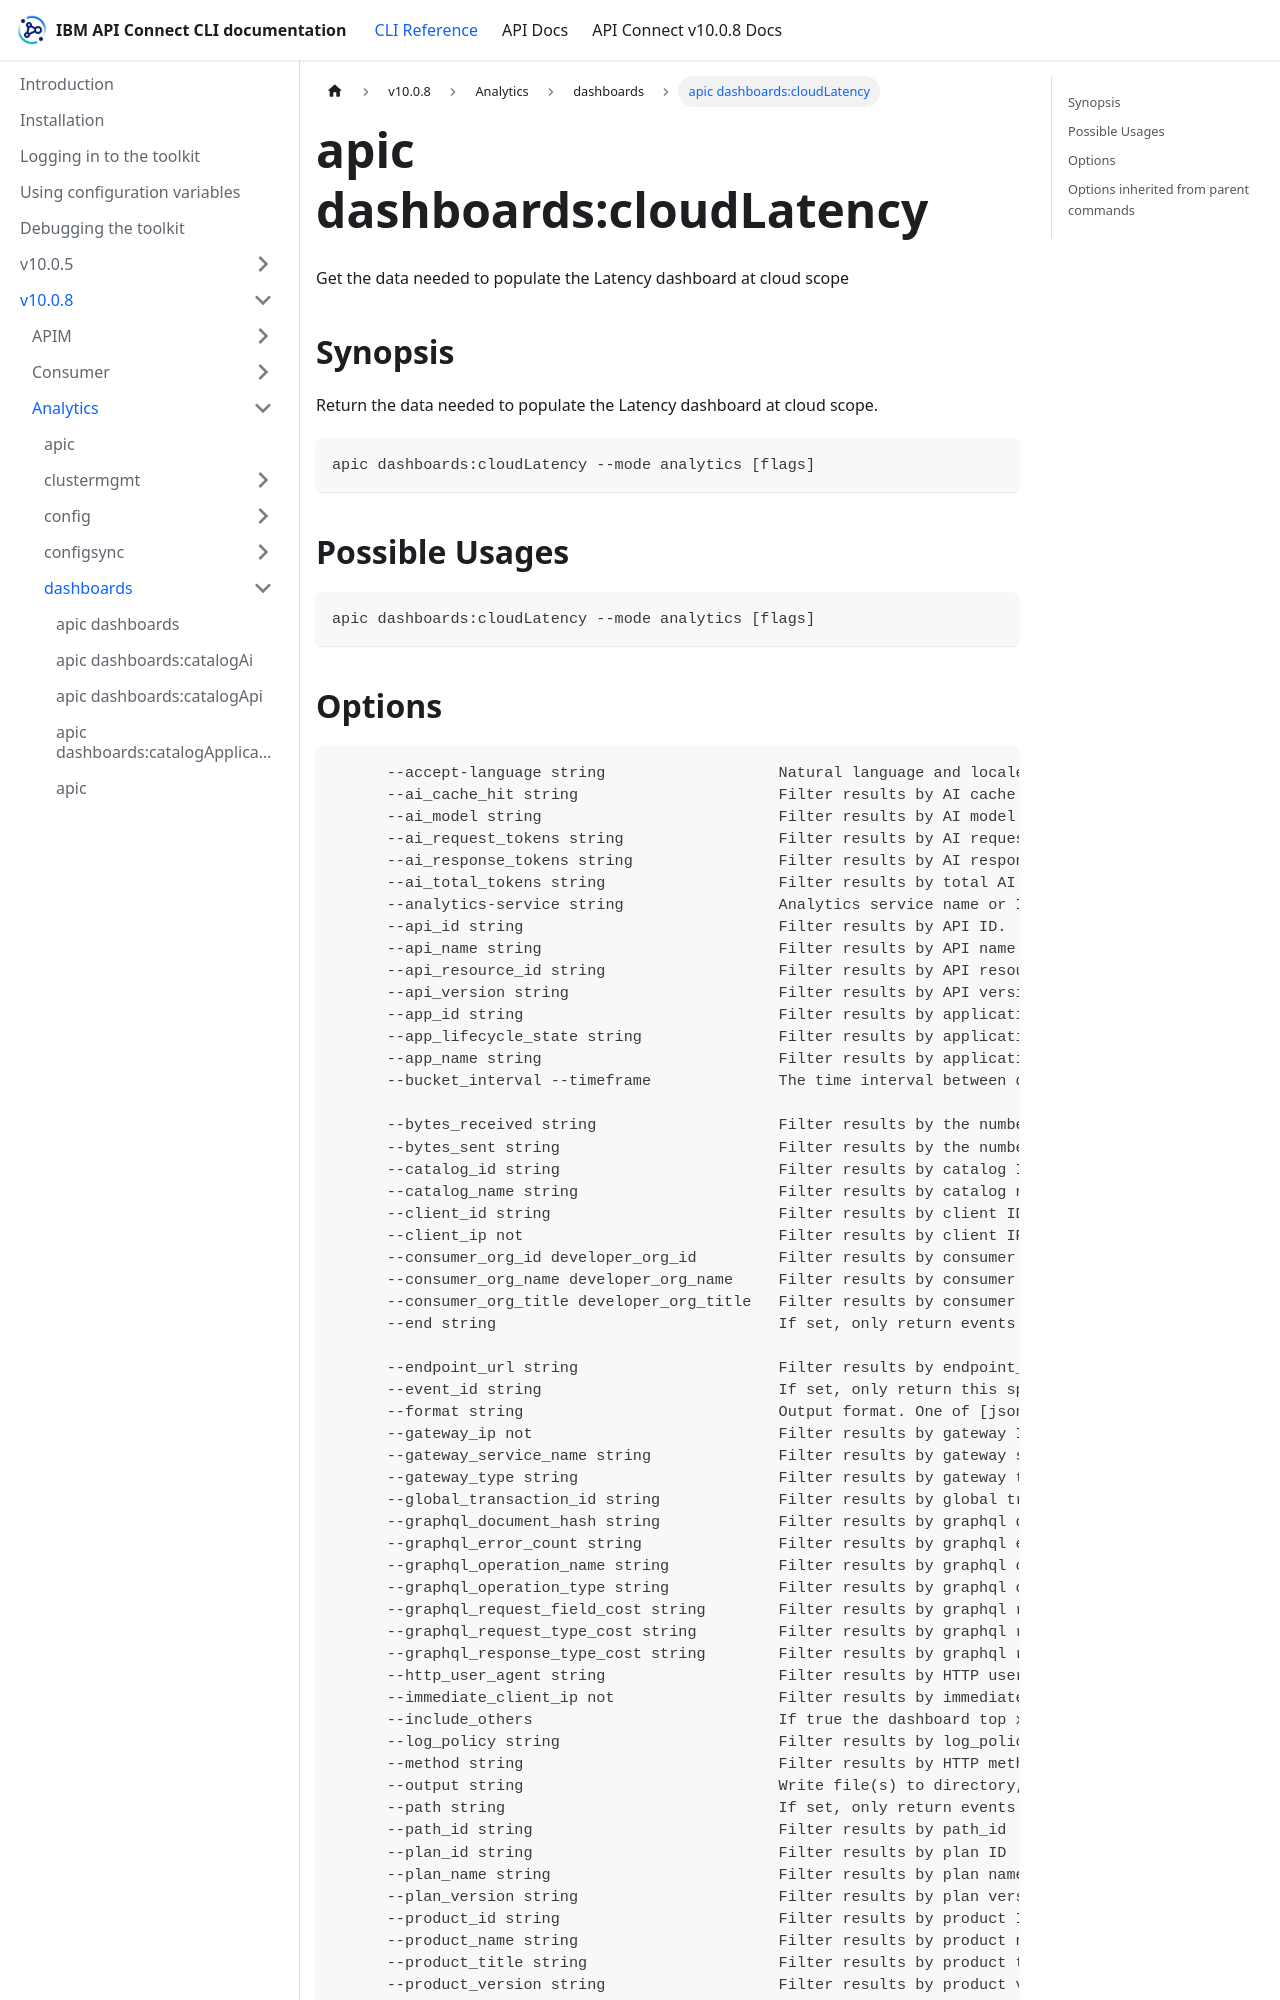

repository: ibm-apiconnect/clidocs · page: docs/v1008/analytics/dashboards/apic_dashboards_cloudLatency.html · generator: docusaurus

---
tags:
- "group: dashboards"
- "scope: cloud"
---
# apic dashboards:cloudLatency

Get the data needed to populate the Latency dashboard at cloud scope

## Synopsis

Return the data needed to populate the Latency dashboard at cloud scope.

```
apic dashboards:cloudLatency --mode analytics [flags]
```

## Possible Usages

```
apic dashboards:cloudLatency --mode analytics [flags]
```
